Run: headless pygame with SDL's dummy video driver; simulated clock (each Clock.tick advances the game by its frame time, no real sleeping); random seed 0; keys injected as events and as key.get_pressed() state; mouse plan: one left click at the window centre at the start of phase 2, then a move to the lower-right quarter at the start of phase 3.
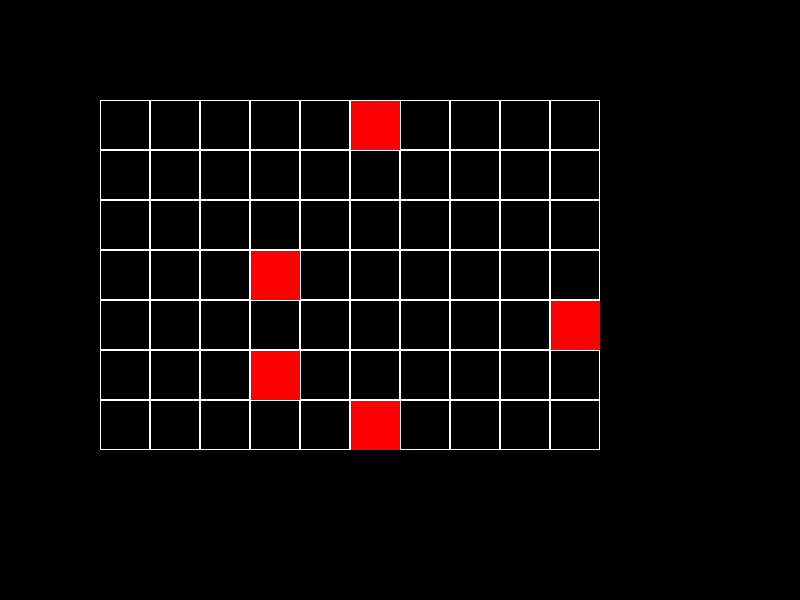
Frame 1 of 4 · flips 1–60 · no input
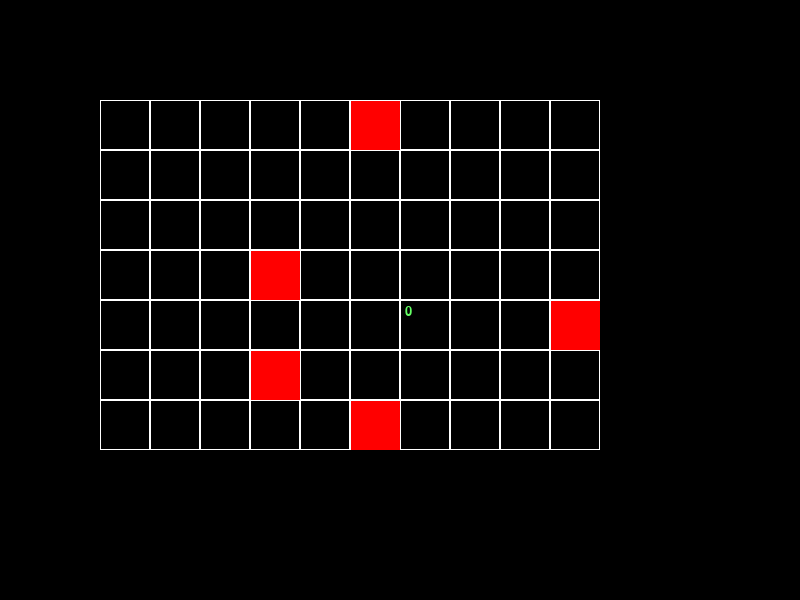
Frame 2 of 4 · flips 61–180 · clicked the window centre · tapped SPACE, RETURN · held RIGHT (→), D
Frame 3 of 4 · flips 181–300 · moved the mouse to the lower-right quarter · held DOWN (↓), S · screen unchanged from frame 2, image omitted
Frame 4 of 4 · flips 301–420 · held LEFT (←), A, UP (↑), W · screen unchanged from frame 3, image omitted

The pygame program that drew these frames:

import pygame
import random

class Board:
    # создание поля
    def __init__(self, width, height):
        self.width = width
        self.height = height
        self.board = [[1] * width for _ in range(height)]
        # значения по умолчанию
        self.left = 10
        self.top = 10
        self.cell_size = 30

    # настройка внешнего вида
    def set_view(self, left, top, cell_size):
        self.left = left
        self.top = top
        self.cell_size = cell_size

    def render(self):
        for i in range(self.height):
            for j in range(self.width):
                pygame.draw.rect(screen, pygame.Color('white'), (j * self.cell_size + self.left, i * self.cell_size + self.top, self.cell_size, self.cell_size), 1)

    def get_cell_index(self, cell_coords):
        return (cell_coords[1] - self.left) // self.cell_size, (cell_coords[0] - self.top) // self.cell_size

    def get_cell(self, mouse_pos):
        if (self.left <= mouse_pos[0] <= self.left + self.cell_size * self.width) and (self.top <= mouse_pos[1] <= self.top + self.cell_size * self.height):
            return (mouse_pos[0], mouse_pos[1])
        return None
    
    def on_click(self, cell_coords):
        if cell_coords:
            #print(self.get_cell_index(cell_coords))
            return self.get_cell_index(cell_coords), self.board[self.get_cell_index(cell_coords)[0]][self.get_cell_index(cell_coords)[1]]
        else:
            return None  

    def get_click(self, mouse_pos):
        cell = self.get_cell(mouse_pos)
        self.on_click(cell)


class Minesweeper(Board):
    def __init__(self, width, height, mines):
        self.width = width
        self.height = height
        self.board = [[-1] * width for _ in range(height)]
        self.left = 10
        self.top = 10
        self.cell_size = 30
        self.mines = mines

        self.mines_ind = random.sample([i for i in range(width * height)], mines)
        for i in range(height):
            for j in range(width):
                if width * i + j in self.mines_ind:
                    self.board[i][j] = 10
    
    def check_for_bombs(self, i, j):
        c = 0
        up = True
        down = True
        right = True
        left = True
        if i > 0:
            if self.board[i - 1][j] == 10:
                c += 1
        else:
            up = False
        if i < self.height - 1:
            if self.board[i + 1][j] == 10:
                c += 1
        else:
            down = False
        if j > 0:
            if self.board[i][j - 1] == 10:
                c += 1
        else:
            left = False
        if j < self.width - 1:
            if self.board[i][j + 1] == 10:
                c += 1
        else:
            right = False
        if up and left:
            if self.board[i - 1][j - 1] == 10:
                c += 1
        if up and right:
            if self.board[i - 1][j + 1] == 10:
                c += 1
        if down and left:
            if self.board[i + 1][j - 1] == 10:
                c += 1
        if down and right:
            if self.board[i + 1][j + 1] == 10:
                c += 1
        return c

    def render(self):
        for i in range(self.height):
            for j in range(self.width):
                pygame.draw.rect(screen, pygame.Color('white'), (j * self.cell_size + self.left, i * self.cell_size + self.top, self.cell_size, self.cell_size), 1)
                if self.board[i][j] == 10:
                    pygame.draw.rect(screen, pygame.Color('red'), (1 + j * self.cell_size + self.left, 1 + i * self.cell_size + self.top, -1 + self.cell_size, -1 + self.cell_size))
                if 0 <= self.board[i][j] < 10:
                    font = pygame.font.Font(None, 20)
                    text = font.render(str(self.board[i][j]), 1, (100, 255, 100))
                    text_x = j * 50 + 105
                    text_y = i * 50 + 105
                    text_w = text.get_width()
                    text_h = text.get_height()
                    screen.blit(text, (text_x, text_y))

    def open_cell(self, xy):
        if self.on_click(xy)[1] == -1:
            i = self.on_click(xy)[0][0]
            j = self.on_click(xy)[0][1]
            a = self.check_for_bombs(i, j)
            self.board[i][j] = a

pygame.init()
size = width, height = 800, 600
screen = pygame.display.set_mode(size)
board = Minesweeper(10, 7, 5)
board.set_view(100, 100, 50)
running = True
while running:
    for event in pygame.event.get():
        if event.type == pygame.QUIT:
            running = False     
        if event.type == pygame.MOUSEBUTTONDOWN:
            board.open_cell(event.pos)      
    screen.fill((0, 0, 0))
    board.render()
    pygame.display.flip()
